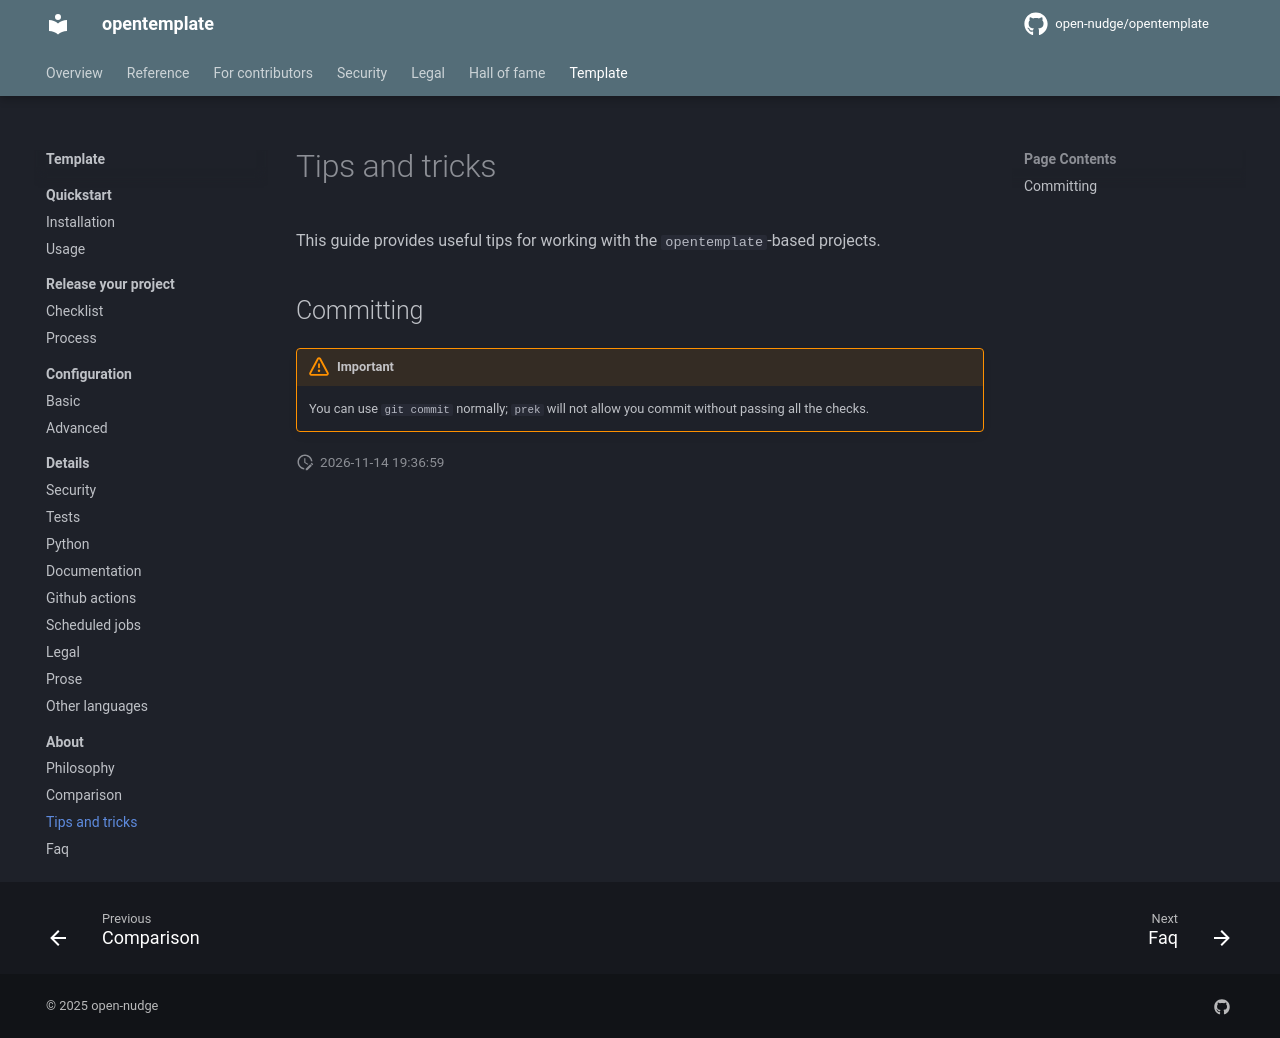

repository: open-nudge/opentemplate · page: v1.0/template/about/tips-and-tricks/index.html · generator: mkdocs

<!--
SPDX-FileCopyrightText: © 2025, 2026 open-nudge <https://github.com/open-nudge>
SPDX-FileContributor: szymonmaszke <github@maszke.co>

SPDX-License-Identifier: Apache-2.0
-->

# Tips and tricks

This guide provides useful tips for working with the `opentemplate`-based projects.

## Committing

> [!IMPORTANT]
> You can use `git commit` normally; `prek` will not allow you commit
> without passing all the checks.
